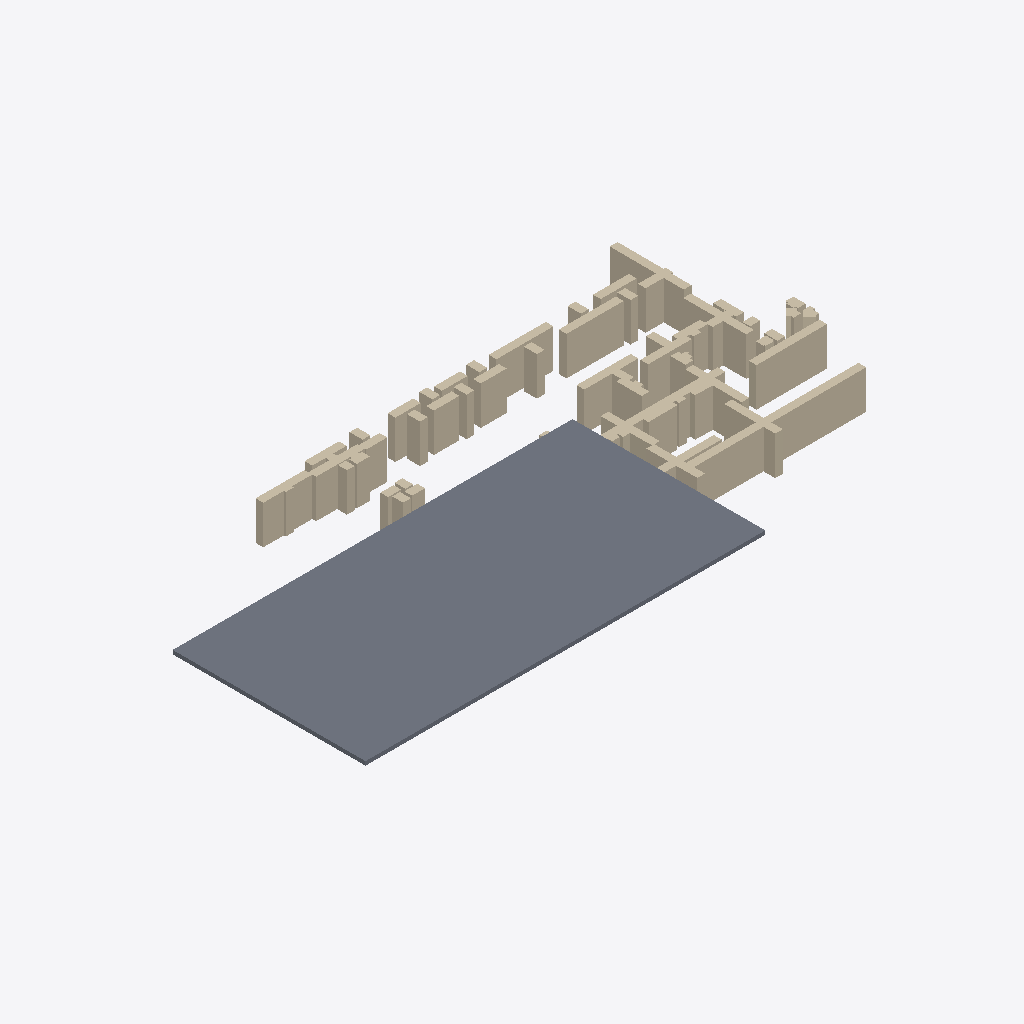
Isometric view of an IFC building model (IFC-SPF (STEP), schema IFC4, length unit unknown), seen from the south-west, elements coloured by IFC class: 71 walls (beige), 1 slab (grey).
Extent 16.1 m × 8.5 m × 1.1 m (x, y, z). Storeys (1): Ground Floor at 0.00 m. Elements (122): 121 IfcWallStandardCase, 1 IfcSlab.

HEADER;
FILE_DESCRIPTION(('ViewDefinition [CoordinationView]'),'2;1');
FILE_NAME('','2025-11-12T21:44:46',(''),(''),'IfcOpenShell [number]','IfcOpenShell [number]','');
FILE_SCHEMA(('IFC4'));
ENDSEC;
DATA;
#11=IFCPROJECT('3s2CctBvP6yOVNdxmkRUBl',#5,'Floorplan Project',$,$,$,$,(#10),$);
#17=IFCSITE('0BicsQydL9VPbLew_lAc8C',#5,'Site',$,$,$,#16,$,.ELEMENT.,$,$,$,$,$);
#23=IFCBUILDING('1IbjCFuETArBGpco0paErM',#5,'Building',$,$,$,#22,$,$,$,$,$);
#29=IFCBUILDINGSTOREY('1eKYbIOsL1Gu9dGWqqT_kt',#5,'Ground Floor',$,$,#28,$,$,$,0.0);
#2092=IFCSLAB('3ViloKKkf9Lh5vUyZWHeI8',#5,'Floor',$,$,#2091,#2103,'FLOOR',$);
#1922=IFCWALLSTANDARDCASE('00fF1axxH1dxKZeAvD9zLz',#5,'Wall_9_29',$,$,#1921,#1933,$,$);
#1888=IFCWALLSTANDARDCASE('2EuUIswqbCjvEEf99O6t4n',#5,'Wall_9_27',$,$,#1887,#1899,$,$);
#86=IFCWALLSTANDARDCASE('3d1j6y9W13vgjRCC6$ErOB',#5,'Wall_0_3',$,$,#85,#97,$,$);
#392=IFCWALLSTANDARDCASE('2FQAcE1G5AX9B11ToHmZHj',#5,'Wall_3_9',$,$,#391,#403,$,$);
#936=IFCWALLSTANDARDCASE('0AaT_gF450U8imnWLHhYMb',#5,'Wall_6_12',$,$,#935,#947,$,$);
#545=IFCWALLSTANDARDCASE('14BWcMZBj5nff$uIjR3G_A',#5,'Wall_5_1',$,$,#544,#556,$,$);
#52=IFCWALLSTANDARDCASE('36I9AIfXP2KBVg9j15WKSp',#5,'Wall_0_1',$,$,#51,#63,$,$);
#1769=IFCWALLSTANDARDCASE('2xFlP30nP8ixwR9kHJh0Xl',#5,'Wall_9_20',$,$,#1768,#1780,$,$);
#154=IFCWALLSTANDARDCASE('1UpGnt9ff0kvntzYhv$oS8',#5,'Wall_1_3',$,$,#153,#165,$,$);
#664=IFCWALLSTANDARDCASE('0jM5SreoX8TwQ0kibjJQi2',#5,'Wall_5_8',$,$,#663,#675,$,$);
#222=IFCWALLSTANDARDCASE('02603bwYzEA8EeM$9z7EN7',#5,'Wall_2_3',$,$,#221,#233,$,$);
#358=IFCWALLSTANDARDCASE('24OvLuzRLCfQdl_Z5596SQ',#5,'Wall_3_7',$,$,#357,#369,$,$);
#885=IFCWALLSTANDARDCASE('0hS7XH5RPEzvBpV91pqKSP',#5,'Wall_6_9',$,$,#884,#896,$,$);
#1786=IFCWALLSTANDARDCASE('2S8Y1byAL5VRM$OyScYDwM',#5,'Wall_9_21',$,$,#1785,#1797,$,$);
#1718=IFCWALLSTANDARDCASE('1k_fE_BfT3bhj6XiAfs9Fl',#5,'Wall_9_17',$,$,#1717,#1729,$,$);
#1905=IFCWALLSTANDARDCASE('1rtNbI1mb4XOrna_sV8pJe',#5,'Wall_9_28',$,$,#1904,#1916,$,$);
#749=IFCWALLSTANDARDCASE('3MMGBeEz99vRVbKbVQMINC',#5,'Wall_6_1',$,$,#748,#760,$,$);
#188=IFCWALLSTANDARDCASE('0umxoTmYXFNe9$ANfTStEf',#5,'Wall_2_1',$,$,#187,#199,$,$);
#851=IFCWALLSTANDARDCASE('0iV2VJ1DnBLAVLWw6gY4y2',#5,'Wall_6_7',$,$,#850,#862,$,$);
#528=IFCWALLSTANDARDCASE('3HCwIYkOj1PAfw57h5t$Ll',#5,'Wall_5_0',$,$,#527,#539,$,$);
#171=IFCWALLSTANDARDCASE('36RVpgzNz6h99qz2sBWPX0',#5,'Wall_2_0',$,$,#170,#182,$,$);
#35=IFCWALLSTANDARDCASE('0hiPQBqgnEgwliYTelu7uj',#5,'Wall_0_0',$,$,#34,#46,$,$);
#1633=IFCWALLSTANDARDCASE('2fwboSEXr8fAcgF9UGNutr',#5,'Wall_9_12',$,$,#1632,#1644,$,$);
#256=IFCWALLSTANDARDCASE('0ri7cgDXj2XQ9T9VBRR6EK',#5,'Wall_3_1',$,$,#255,#267,$,$);
#1735=IFCWALLSTANDARDCASE('0hIOJe2FHBhO0sIbqpLk5n',#5,'Wall_9_18',$,$,#1734,#1746,$,$);
#1820=IFCWALLSTANDARDCASE('2mozb3v8f1pA1dyRvH1n3$',#5,'Wall_9_23',$,$,#1819,#1831,$,$);
#783=IFCWALLSTANDARDCASE('1$tiPiAeb90eTcUox1iOml',#5,'Wall_6_3',$,$,#782,#794,$,$);
#324=IFCWALLSTANDARDCASE('3SO$70L5vEZuxW$zwRkjva',#5,'Wall_3_5',$,$,#323,#335,$,$);
#103=IFCWALLSTANDARDCASE('1rgDGraHH7uAMkX0LBJP3_',#5,'Wall_1_0',$,$,#102,#114,$,$);
#307=IFCWALLSTANDARDCASE('3rPgcznXDAEeoboK_uXQNB',#5,'Wall_3_4',$,$,#306,#318,$,$);
#902=IFCWALLSTANDARDCASE('1zmmTDg41DO9pEs2IAS1md',#5,'Wall_6_10',$,$,#901,#913,$,$);
#1752=IFCWALLSTANDARDCASE('2z3UxpZdTBBhQo$OdkeyAR',#5,'Wall_9_19',$,$,#1751,#1763,$,$);
#919=IFCWALLSTANDARDCASE('178rjH0dD0hAzIqR0aDDih',#5,'Wall_6_11',$,$,#918,#930,$,$);
#630=IFCWALLSTANDARDCASE('2coCw9lw1DHQ7y9uWkJ$J7',#5,'Wall_5_6',$,$,#629,#641,$,$);
#817=IFCWALLSTANDARDCASE('322013RgL6DhnQJOV6nuQp',#5,'Wall_6_5',$,$,#816,#828,$,$);
#477=IFCWALLSTANDARDCASE('2ZLS1mxo53sRex1VRlN5rX',#5,'Wall_4_1',$,$,#476,#488,$,$);
#1803=IFCWALLSTANDARDCASE('2Najsi1in0Tgnb5A6BvQhb',#5,'Wall_9_22',$,$,#1802,#1814,$,$);
#375=IFCWALLSTANDARDCASE('0stjk3diD6igBGZTUETTI0',#5,'Wall_3_8',$,$,#374,#386,$,$);
#443=IFCWALLSTANDARDCASE('0xcf$VpobFhuq3n_3zfm_F',#5,'Wall_3_12',$,$,#442,#454,$,$);
#460=IFCWALLSTANDARDCASE('08bbbDR_b0cBwirF39SpJG',#5,'Wall_4_0',$,$,#459,#471,$,$);
#120=IFCWALLSTANDARDCASE('0tdbKXqEn4bxNl$kpB4tbP',#5,'Wall_1_1',$,$,#119,#131,$,$);
#562=IFCWALLSTANDARDCASE('3bG7U1q097AwgzGHIuxWgy',#5,'Wall_5_2',$,$,#561,#573,$,$);
#511=IFCWALLSTANDARDCASE('1VbWGBnkf1SRWWekqFZL9A',#5,'Wall_4_3',$,$,#510,#522,$,$);
#800=IFCWALLSTANDARDCASE('3vU31uQfP5S9KNpYX$u1_z',#5,'Wall_6_4',$,$,#799,#811,$,$);
#137=IFCWALLSTANDARDCASE('26t8n_Qr95EgnC20S8Pf9L',#5,'Wall_1_2',$,$,#136,#148,$,$);
#205=IFCWALLSTANDARDCASE('2jDX8ns6jBYhcu3ODlO0mk',#5,'Wall_2_2',$,$,#204,#216,$,$);
#698=IFCWALLSTANDARDCASE('3Uw3VngHf0bQROAJ_pq2yL',#5,'Wall_5_10',$,$,#697,#709,$,$);
#69=IFCWALLSTANDARDCASE('0OId21KVDDEwSZm9CE5JLM',#5,'Wall_0_2',$,$,#68,#80,$,$);
#239=IFCWALLSTANDARDCASE('0Dq3a6wzD6MwbwysNidFs6',#5,'Wall_3_0',$,$,#238,#250,$,$);
#987=IFCWALLSTANDARDCASE('0IDd44U$z0IBwBuiO82r5O',#5,'Wall_6_15',$,$,#986,#998,$,$);
#732=IFCWALLSTANDARDCASE('33rQ0YVBfBUQVD1I6SG0yk',#5,'Wall_6_0',$,$,#731,#743,$,$);
#1650=IFCWALLSTANDARDCASE('1NNzsczg57$efw0J465HKF',#5,'Wall_9_13',$,$,#1649,#1661,$,$);
#1021=IFCWALLSTANDARDCASE('2c1mejGcbCfBBwt5Mg3ch9',#5,'Wall_7_1',$,$,#1020,#1032,$,$);
#1038=IFCWALLSTANDARDCASE('2HL2n39tn5VRDRwjQdB5Rv',#5,'Wall_7_2',$,$,#1037,#1049,$,$);
#1072=IFCWALLSTANDARDCASE('0xajA3uoD8IPZ$y4nm$$Ic',#5,'Wall_7_4',$,$,#1071,#1083,$,$);
#1871=IFCWALLSTANDARDCASE('1AZMjX8NT3VPSReOszM9Qa',#5,'Wall_9_26',$,$,#1870,#1882,$,$);
#1004=IFCWALLSTANDARDCASE('1ZJ_m5OSPFXO4tbhr2xEs2',#5,'Wall_7_0',$,$,#1003,#1015,$,$);
#1854=IFCWALLSTANDARDCASE('0eGdogKBnBMOmKzBD6A4xc',#5,'Wall_9_25',$,$,#1853,#1865,$,$);
#494=IFCWALLSTANDARDCASE('1WFIgwBfv5Ehmq6IMs9GLa',#5,'Wall_4_2',$,$,#493,#505,$,$);
#1684=IFCWALLSTANDARDCASE('3FztmFkP982AxulIAfBeb9',#5,'Wall_9_15',$,$,#1683,#1695,$,$);
#1667=IFCWALLSTANDARDCASE('3dFabOGrf9XfTXOmNbnYyA',#5,'Wall_9_14',$,$,#1666,#1678,$,$);
#1837=IFCWALLSTANDARDCASE('2iU2ynnQfBffTcMmSrdBvs',#5,'Wall_9_24',$,$,#1836,#1848,$,$);
#290=IFCWALLSTANDARDCASE('0LsnueEpb4xO$bmz5ofiKa',#5,'Wall_3_3',$,$,#289,#301,$,$);
#1055=IFCWALLSTANDARDCASE('1GfkNg6ALBIgvtqLGFZ2Y1',#5,'Wall_7_3',$,$,#1054,#1066,$,$);
#426=IFCWALLSTANDARDCASE('1S1C6N2ZHFxBD5UCjvrfFf',#5,'Wall_3_11',$,$,#425,#437,$,$);
#1123=IFCWALLSTANDARDCASE('0nQEgRDY13eAZm3gnaJp1i',#5,'Wall_7_7',$,$,#1122,#1134,$,$);
#1701=IFCWALLSTANDARDCASE('2L01yMEE5Ejf7wgAOsk9lH',#5,'Wall_9_16',$,$,#1700,#1712,$,$);
#1106=IFCWALLSTANDARDCASE('2022JQ3lj4PAAor8dp7zG4',#5,'Wall_7_6',$,$,#1105,#1117,$,$);
#715=IFCWALLSTANDARDCASE('1oEnshdtv0xRpE0hqK$GlI',#5,'Wall_5_11',$,$,#714,#726,$,$);
#613=IFCWALLSTANDARDCASE('0cvSj8kS1DduXR8A$DNAK3',#5,'Wall_5_5',$,$,#612,#624,$,$);
#1531=IFCWALLSTANDARDCASE('2zodikiQD6lB6dDWFx_D3f',#5,'Wall_9_6',$,$,#1530,#1542,$,$);
ENDSEC;